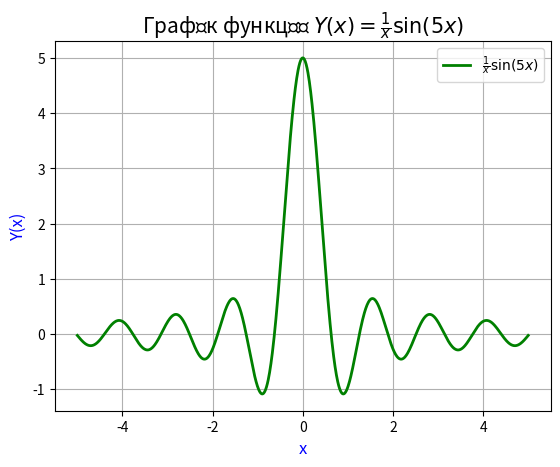

Here is the Python script that generated this plot:
import matplotlib.pyplot as plt  
import numpy as np

# Генерація значень x в діапазоні від -5 до 5
x = np.linspace(-5, 5, 1000)

# Обчислення значень функції Y(x) = (1/x) * sin(5x)
y = (1 / x) * np.sin(5 * x)

# Побудова графіка
plt.plot(x, y, label=r'$\frac{1}{x} \sin(5x)$', color="green", linewidth=2)

# Заголовок графіка
plt.title(r'Графік функції $Y(x) = \frac{1}{x} \sin(5x)$', fontsize=15)

# Позначення осей
plt.xlabel('x', fontsize=12, color='blue')
plt.ylabel('Y(x)', fontsize=12, color='blue')

# Легенда для графіка
plt.legend()

# Включення сітки
plt.grid(True)

# Виведення графіка
plt.show()
